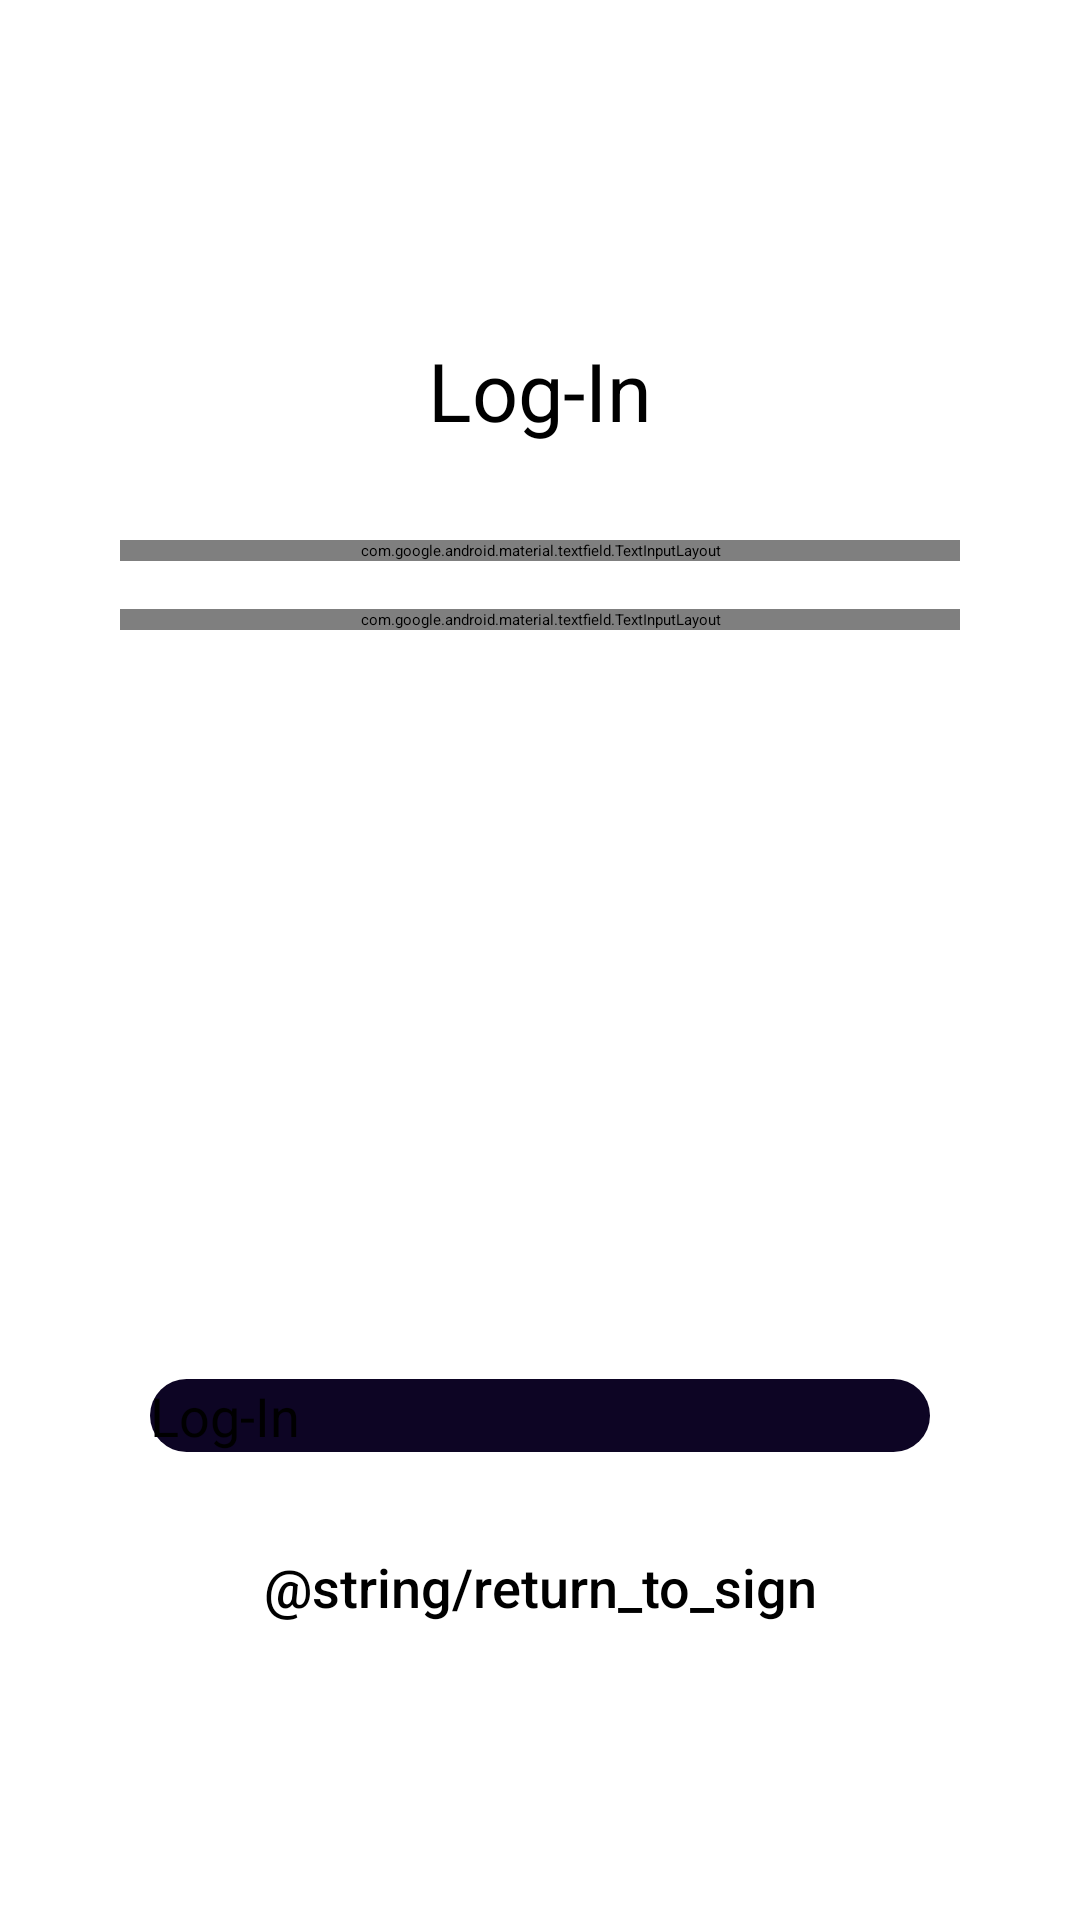

The Android layout XML behind this screen, and the referenced resources:
<!-- AndroidManifest.xml: application theme Theme.HomeWork_1 -->
<!-- res/layout/activity_login.xml -->
<?xml version="1.0" encoding="utf-8"?>
<androidx.constraintlayout.widget.ConstraintLayout xmlns:android="http://schemas.android.com/apk/res/android"
    xmlns:app="http://schemas.android.com/apk/res-auto"
    xmlns:tools="http://schemas.android.com/tools"
    android:layout_width="match_parent"
    android:layout_height="match_parent"
    tools:context=".LogInActivity">

    <LinearLayout
        android:id="@+id/sign_up_fields"
        android:layout_width="match_parent"
        android:layout_height="match_parent"
        android:layout_marginStart="16dp"
        android:layout_marginTop="88dp"
        android:layout_marginEnd="16dp"
        android:layout_marginBottom="400dp"
        android:orientation="vertical"
        app:layout_constraintBottom_toBottomOf="parent"
        app:layout_constraintEnd_toEndOf="parent"
        app:layout_constraintStart_toStartOf="parent"
        app:layout_constraintTop_toTopOf="parent">

        <TextView
            android:id="@+id/log_in_top"
            android:layout_width="wrap_content"
            android:layout_height="wrap_content"
            android:layout_gravity="center"
            android:layout_marginTop="24dp"
            android:text="@string/log_in"
            android:textSize="27sp" />

        <com.google.android.material.textfield.TextInputLayout
            android:id="@+id/email"
            android:layout_width="match_parent"
            android:layout_height="wrap_content"
            android:layout_marginStart="24dp"
            android:layout_marginTop="32dp"
            android:layout_marginEnd="24dp"
            android:hint="@string/email"
            android:textSize="16sp">

            <com.google.android.material.textfield.TextInputEditText
                android:layout_width="match_parent"
                android:layout_height="match_parent"/>

        </com.google.android.material.textfield.TextInputLayout>

        <com.google.android.material.textfield.TextInputLayout
            android:id="@+id/password"
            android:layout_width="match_parent"
            android:layout_height="wrap_content"
            android:layout_marginStart="24dp"
            android:layout_marginTop="16dp"
            android:layout_marginEnd="24dp"
            android:hint="@string/password"
            android:textSize="16sp">

            <com.google.android.material.textfield.TextInputEditText
                android:layout_width="match_parent"
                android:layout_height="match_parent"/>

        </com.google.android.material.textfield.TextInputLayout>

    </LinearLayout>

    <Button
        android:id="@+id/log_in_button"
        android:layout_marginBottom="156dp"
        android:text="@string/log_in"
        app:layout_constraintBottom_toBottomOf="parent"
        app:layout_constraintEnd_toEndOf="parent"
        app:layout_constraintStart_toStartOf="parent"
        style="@style/button_style">

    </Button>

    <TextView
        android:id="@+id/return_to_signing"
        android:layout_width="wrap_content"
        android:layout_height="wrap_content"
        android:layout_marginBottom="94dp"
        android:fontFamily="sans-serif-medium"
        android:padding="5dp"
        android:text="@string/return_to_sign"
        android:textSize="18sp"
        app:layout_constraintBottom_toBottomOf="parent"
        app:layout_constraintEnd_toEndOf="parent"
        app:layout_constraintStart_toStartOf="parent" />

</androidx.constraintlayout.widget.ConstraintLayout>
<!-- resources referenced by this layout -->
<resources>
  <string name="email">Email</string>
  <string name="log_in">Log-In</string>
  <string name="password">Password</string>
  <style name="button_style">
          <item name="android:layout_width">260dp</item>
          <item name="android:layout_height">wrap_content</item>
          <item name="android:background">@drawable/rounded_button</item>
          <item name="android:textAllCaps">false</item>
          <item name="android:textSize">18sp</item>
      </style>
  <!-- drawable rounded_button (drawable) -->
  <?xml version="1.0" encoding="utf-8"?>
  <shape xmlns:android="http://schemas.android.com/apk/res/android">
      <solid android:color="#0d0524" />
      <corners android:bottomRightRadius="30dp"
          android:bottomLeftRadius="30dp"
          android:topRightRadius="30dp"
          android:topLeftRadius="30dp"/>
  </shape>
</resources>
